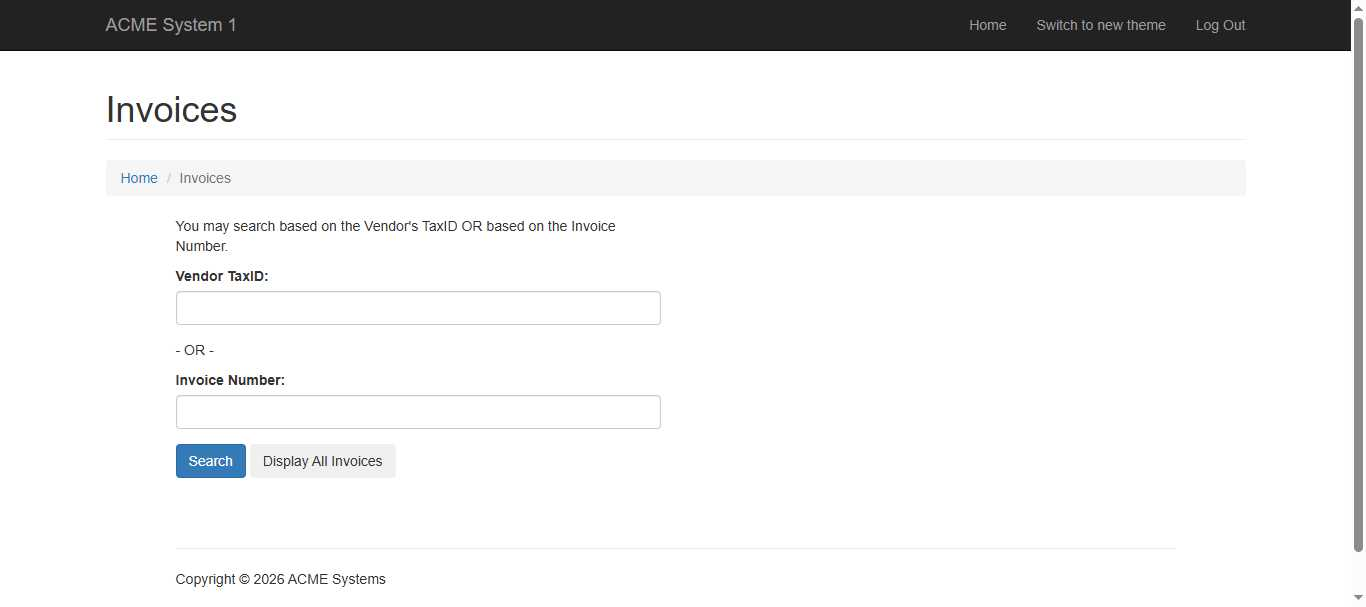
Task: Robotic Enterprise Framework
Workflow: GetInvoiceDetails

Step 1: Use Application/Browser in window '"+ in_Config("ACME_InvoiceSearchTitle").ToString+"' (chrome.exe)

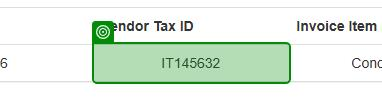
Step 2: get-text from the table cell in window 'ACME System 1 - Search Results' (chrome.exe)
